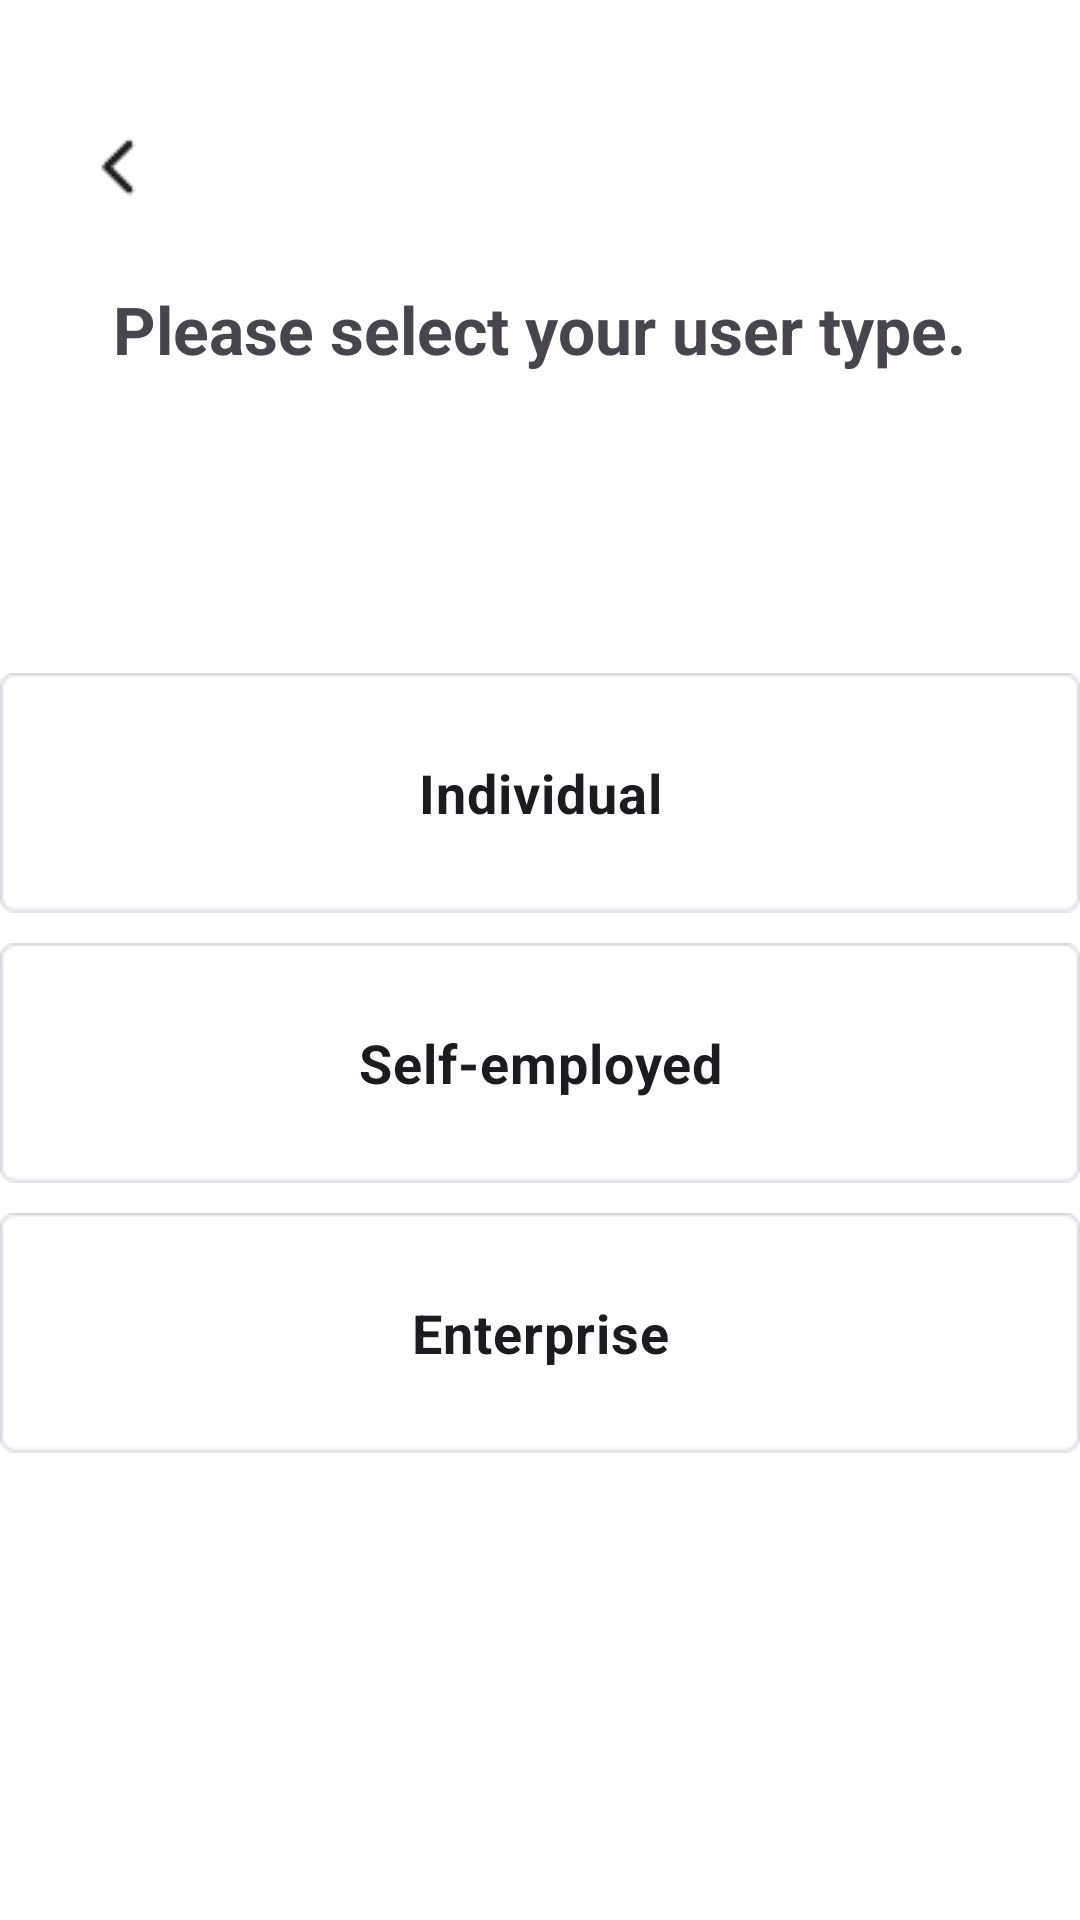

Layout XML and referenced resources for this Android screen:
<!-- AndroidManifest.xml: application theme Theme.Eat_da -->
<!-- res/layout/activity_user_survey1.xml -->
<?xml version="1.0" encoding="utf-8"?>
<androidx.constraintlayout.widget.ConstraintLayout xmlns:android="http://schemas.android.com/apk/res/android"
    xmlns:app="http://schemas.android.com/apk/res-auto"
    xmlns:tools="http://schemas.android.com/tools"
    android:id="@+id/main"
    android:layout_width="match_parent"
    android:layout_height="match_parent"
    tools:context=".UserSurvey1"
    android:background="#FFFFFF">

    <ImageView
        android:id="@+id/btnbacktoon1"
        android:layout_width="wrap_content"
        android:layout_height="wrap_content"
        android:layout_marginStart="24dp"
        android:layout_marginTop="40dp"
        app:layout_constraintStart_toStartOf="parent"
        app:layout_constraintTop_toTopOf="parent"
        app:srcCompat="@drawable/back" />

    <TextView
        android:id="@+id/textView26"
        android:layout_width="wrap_content"
        android:layout_height="wrap_content"
        android:text="Please select your user type."
        android:textSize="22sp"
        android:textStyle="bold"
        android:layout_marginTop="24dp"
        app:layout_constraintEnd_toEndOf="parent"
        app:layout_constraintHorizontal_bias="0.497"
        app:layout_constraintStart_toStartOf="parent"
        app:layout_constraintTop_toBottomOf="@+id/btnbacktoon1" />

    <RadioGroup
        android:id="@+id/radioGroupPersonal"
        android:layout_width="wrap_content"
        android:layout_height="wrap_content"
        app:layout_constraintEnd_toEndOf="parent"
        app:layout_constraintStart_toStartOf="parent"
        app:layout_constraintTop_toBottomOf="@+id/textView26">

        <RadioButton
            android:id="@+id/radioIndividual"
            android:layout_width="match_parent"
            android:layout_height="wrap_content"
            android:layout_marginTop="100dp"
            android:background="@drawable/radiodefault"
            android:button="@null"
            android:gravity="center"
            android:text="Individual"
            android:textSize="18sp"
            android:textStyle="bold" />

        <RadioButton
            android:id="@+id/radioSelf_empoloyed"
            android:layout_width="match_parent"
            android:layout_height="wrap_content"
            android:layout_marginTop="10dp"
            android:background="@drawable/radiodefault"
            android:button="@null"
            android:gravity="center"
            android:text="Self-employed"
            android:textSize="18sp"
            android:textStyle="bold" />

        <RadioButton
            android:id="@+id/radioEnterprise"
            android:layout_width="match_parent"
            android:layout_height="wrap_content"
            android:layout_marginTop="10dp"
            android:background="@drawable/radiodefault"
            android:button="@null"
            android:gravity="center"
            android:text="Enterprise"
            android:textSize="18sp"
            android:textStyle="bold" />
    </RadioGroup>

    <com.google.android.material.button.MaterialButton
        android:id="@+id/goNext"
        android:layout_width="240dp"
        android:layout_height="60dp"
        android:layout_marginTop="248dp"
        android:backgroundTint="@color/black"
        android:text="Check"
        app:cornerRadius="6dp"
        app:layout_constraintEnd_toEndOf="@+id/radioGroupPersonal"
        app:layout_constraintHorizontal_bias="1.0"
        app:layout_constraintStart_toStartOf="parent"
        app:layout_constraintTop_toBottomOf="@+id/radioGroupPersonal" />

    <com.google.android.material.button.MaterialButton
        android:id="@+id/toSkip"
        android:layout_width="120dp"
        android:layout_height="60dp"
        android:layout_marginTop="248dp"
        android:backgroundTint="#F2F3F7"
        android:text="Skip"
        app:cornerRadius="6dp"
        app:layout_constraintEnd_toEndOf="parent"
        app:layout_constraintHorizontal_bias="0.0"
        app:layout_constraintStart_toStartOf="@+id/radioGroupPersonal"
        app:layout_constraintTop_toBottomOf="@+id/radioGroupPersonal" />


</androidx.constraintlayout.widget.ConstraintLayout>
<!-- resources referenced by this layout -->
<resources>
  <color name="black">#FF000000</color>
  <!-- drawable back: png bitmap (drawable, 316 bytes) -->
  <!-- drawable radiodefault: png bitmap (drawable, 709 bytes) -->
  <style name="Theme.Eat_da" parent="Base.Theme.Eat_da" />
  <style name="Base.Theme.Eat_da" parent="Theme.Material3.DayNight.NoActionBar">
          
  
      </style>
</resources>
